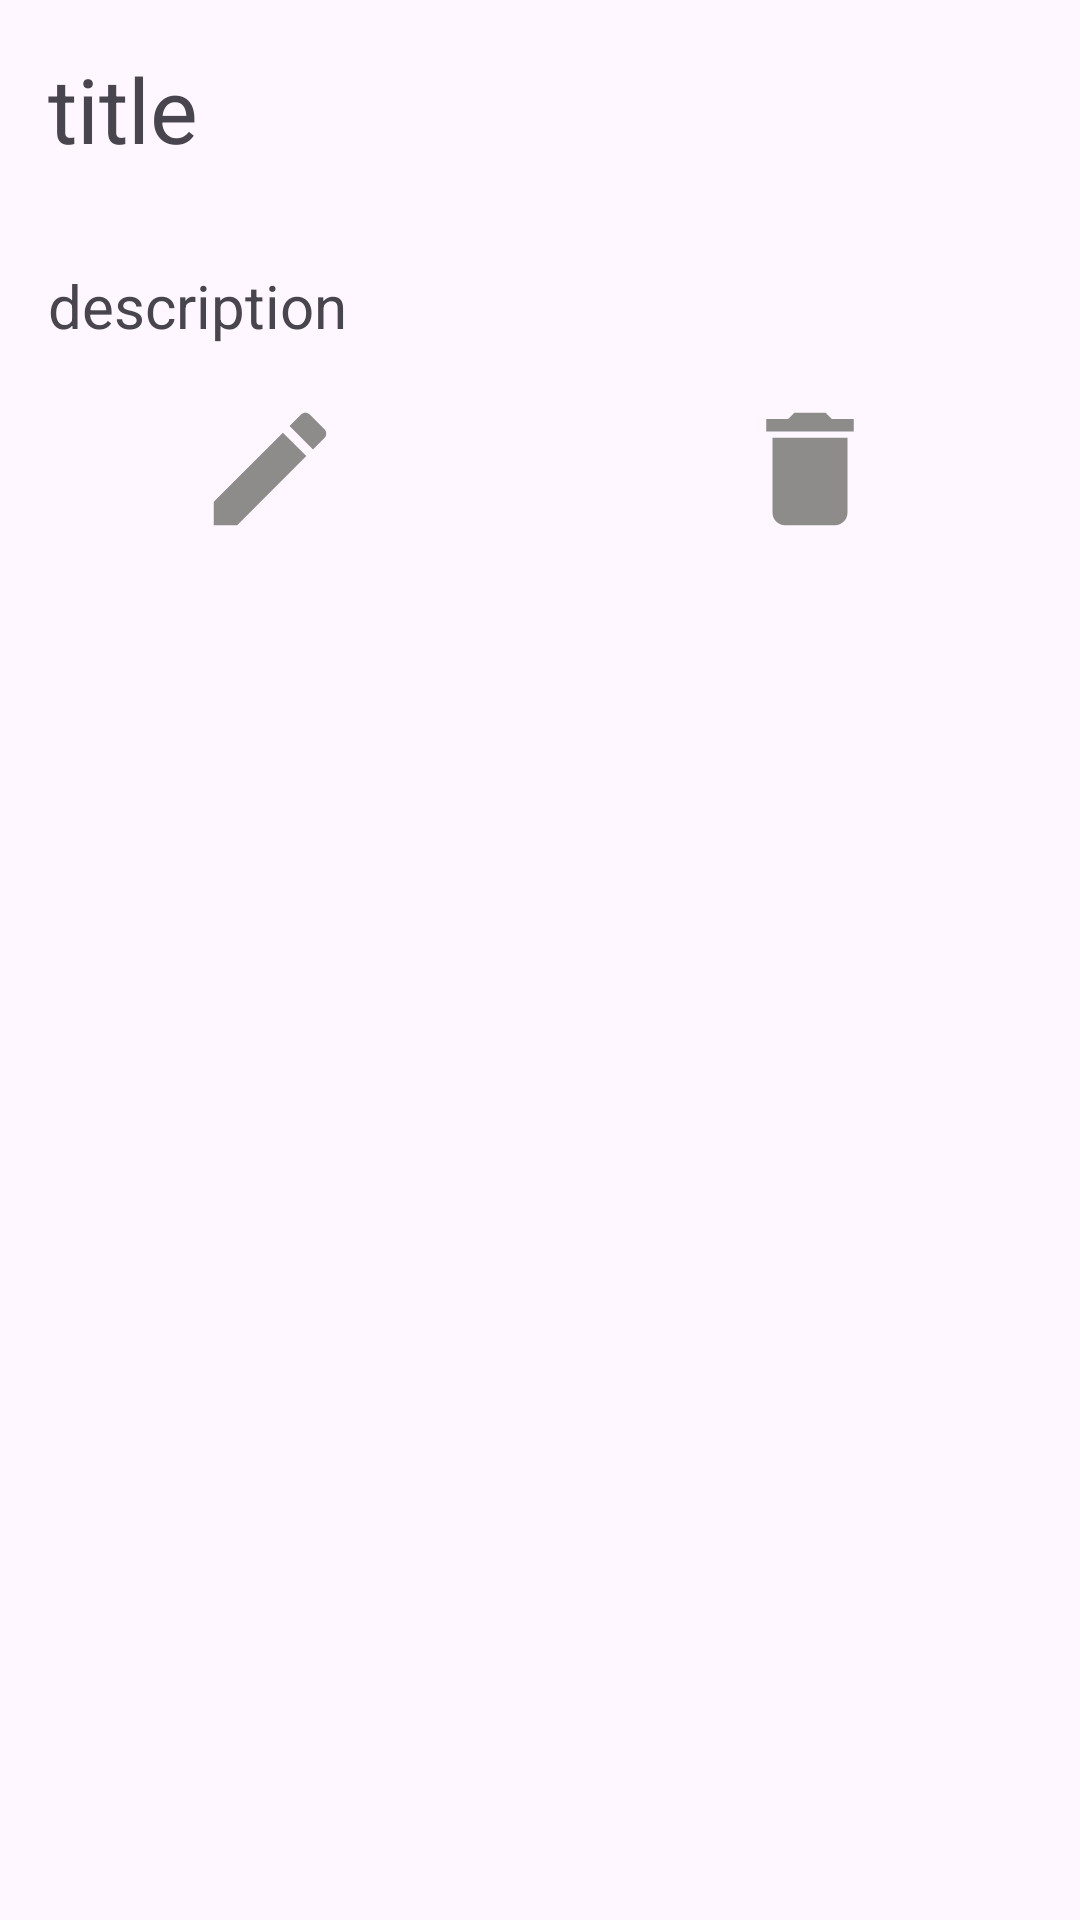

Layout XML and referenced resources for this Android screen:
<!-- AndroidManifest.xml: application theme Theme.Material3.Light -->
<!-- res/layout/fragment_notes_description.xml -->
<?xml version="1.0" encoding="utf-8"?>
<androidx.constraintlayout.widget.ConstraintLayout xmlns:android="http://schemas.android.com/apk/res/android"
    xmlns:app="http://schemas.android.com/apk/res-auto"
    xmlns:tools="http://schemas.android.com/tools"
    android:layout_width="match_parent"
    android:layout_height="match_parent">


    <ScrollView
        android:layout_width="match_parent"
        android:layout_height="match_parent"
        app:layout_constraintEnd_toEndOf="parent"
        app:layout_constraintStart_toStartOf="parent"
        app:layout_constraintTop_toTopOf="parent">

        

        <LinearLayout
            android:layout_width="match_parent"
            android:layout_height="match_parent"
            android:orientation="vertical">


            <TextView
                android:id="@+id/txt_title"
                android:layout_width="match_parent"
                android:layout_height="wrap_content"
                android:textSize="30sp"
                android:padding="16dp"
                android:text="title" />

            <TextView
                android:id="@+id/txt_desc"
                android:layout_width="match_parent"
                android:layout_height="wrap_content"
                android:textSize="20sp"
                android:padding="16dp"
                android:text="description" />

            <LinearLayout
                android:layout_width="match_parent"
                android:layout_height="50dp"
                android:orientation="horizontal">

                <ImageView
                    android:id="@+id/img_edit"
                    android:layout_width="wrap_content"
                    android:layout_height="match_parent"
                    android:layout_weight="1"
                    android:src="@drawable/ic_edit" />

                <ImageView
                    android:id="@+id/img_delete"
                    android:layout_width="wrap_content"
                    android:layout_height="match_parent"
                    android:layout_weight="1"
                    android:src="@drawable/ic_delete" />
            </LinearLayout>
        </LinearLayout>

    </ScrollView>


</androidx.constraintlayout.widget.ConstraintLayout>
<!-- resources referenced by this layout -->
<resources>
  <!-- drawable ic_delete (drawable) -->
  <vector android:height="24dp" android:tint="#8E8B8B"
      android:viewportHeight="24" android:viewportWidth="24"
      android:width="24dp" xmlns:android="http://schemas.android.com/apk/res/android">
      <path android:fillColor="@android:color/white" android:pathData="M6,19c0,1.1 0.9,2 2,2h8c1.1,0 2,-0.9 2,-2V7H6v12zM19,4h-3.5l-1,-1h-5l-1,1H5v2h14V4z"/>
  </vector>
  <!-- drawable ic_edit (drawable) -->
  <vector android:height="24dp" android:tint="#8E8B8B"
      android:viewportHeight="24" android:viewportWidth="24"
      android:width="24dp" xmlns:android="http://schemas.android.com/apk/res/android">
      <path android:fillColor="@android:color/white" android:pathData="M3,17.25V21h3.75L17.81,9.94l-3.75,-3.75L3,17.25zM20.71,7.04c0.39,-0.39 0.39,-1.02 0,-1.41l-2.34,-2.34c-0.39,-0.39 -1.02,-0.39 -1.41,0l-1.83,1.83 3.75,3.75 1.83,-1.83z"/>
  </vector>
</resources>
